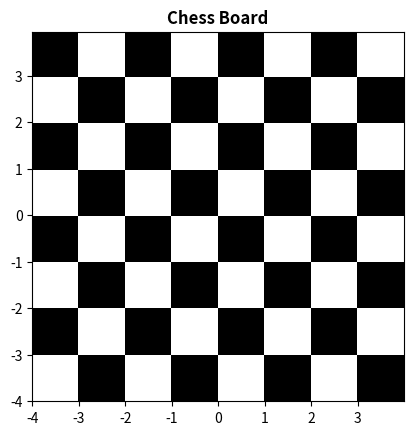

The matplotlib source for this figure:
import matplotlib.pyplot as plt
import numpy as np
from matplotlib.colors import LogNorm

dx, dy = 0.015, 0.05
# numpy.arange returns evenly spaced values within a given interval
x = np.arange(-4.0, 4.0, dx)  # Corrected -04.0 to -4.0
y = np.arange(-4.0, 4.0, dy)  # Corrected -04.0 to -4.0
# returns coordinate matrices from coordinate vectors
X, Y = np.meshgrid(x, y)

extent = np.min(x), np.max(x), np.min(y), np.max(y)

Z1 = np.add.outer(range(8), range(8)) % 2

plt.imshow(Z1, cmap="binary_r", interpolation="nearest", extent=extent, alpha=1)

plt.title("Chess Board", fontweight="bold")

plt.show()
